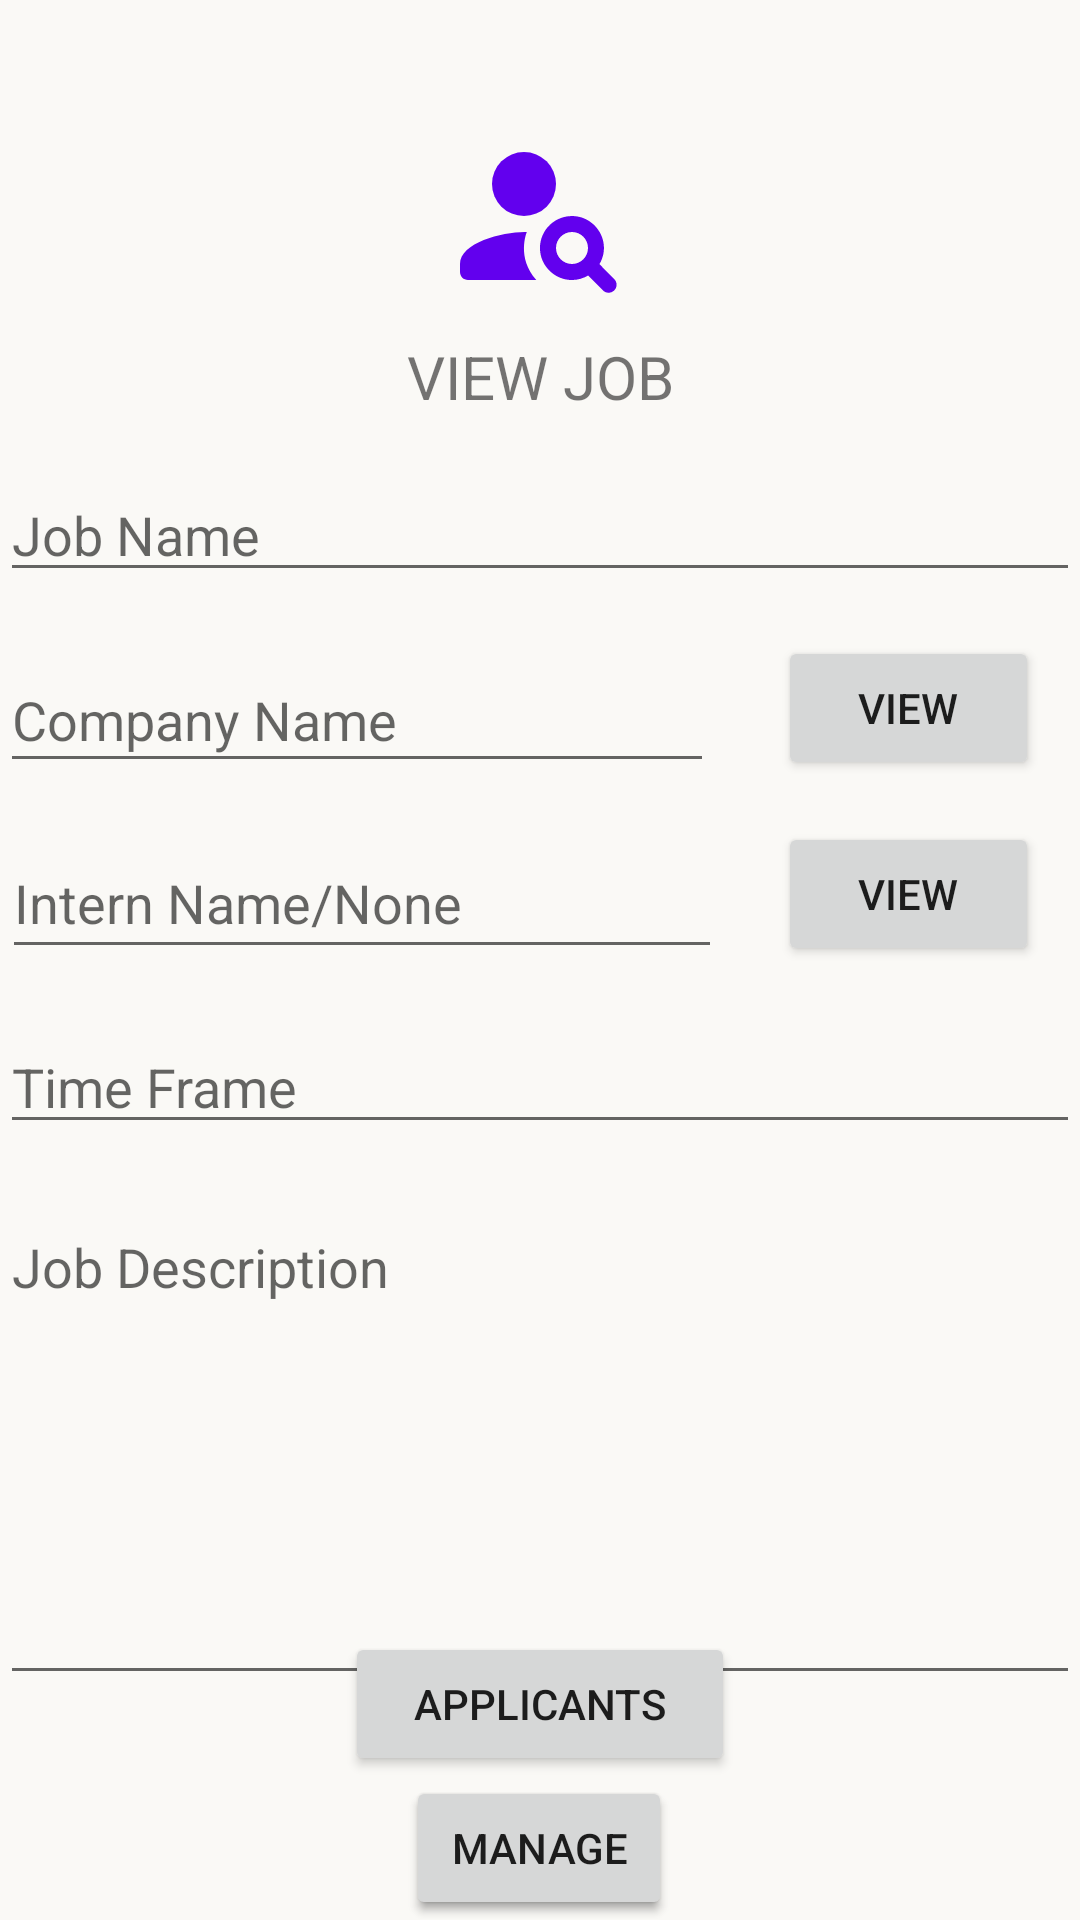

Write the Android layout XML for this screen, with the resource values it uses.
<!-- AndroidManifest.xml: application theme Theme.Smarternships -->
<!-- res/layout/view_job.xml -->
<?xml version="1.0" encoding="utf-8"?>
<androidx.constraintlayout.widget.ConstraintLayout xmlns:android="http://schemas.android.com/apk/res/android"
    xmlns:app="http://schemas.android.com/apk/res-auto"
    xmlns:tools="http://schemas.android.com/tools"
    android:id="@+id/container"
    android:layout_width="match_parent"
    android:layout_height="match_parent"
    android:paddingLeft="@dimen/activity_horizontal_margin"
    android:paddingTop="@dimen/activity_vertical_margin"
    android:paddingRight="@dimen/activity_horizontal_margin"
    android:paddingBottom="@dimen/activity_vertical_margin"
    tools:context=".ui.job.ViewJobActivity">

    <EditText
        android:id="@+id/job_name"
        android:layout_width="0dp"
        android:layout_height="wrap_content"
        android:layout_marginTop="156dp"
        android:autofillHints="@string/prompt_create_job_name"
        android:hint="@string/prompt_create_job_name"
        android:clickable="false"
        android:cursorVisible="false"
        android:focusable="false"
        android:focusableInTouchMode="false"
        app:layout_constraintEnd_toEndOf="parent"
        app:layout_constraintStart_toStartOf="parent"
        app:layout_constraintTop_toTopOf="parent" />

    <EditText
        android:id="@+id/company_name"
        android:layout_width="238dp"
        android:layout_height="45dp"
        android:layout_marginTop="216dp"
        android:autofillHints="@string/prompt_create_job_name"
        android:hint="@string/company_name"
        android:clickable="false"
        android:cursorVisible="false"
        android:focusable="false"
        android:focusableInTouchMode="false"
        app:layout_constraintEnd_toEndOf="parent"
        app:layout_constraintHorizontal_bias="0.0"
        app:layout_constraintStart_toStartOf="parent"
        app:layout_constraintTop_toTopOf="parent" />

    <Button
        android:id="@+id/view_company"
        android:layout_width="87dp"
        android:layout_height="wrap_content"
        android:layout_marginTop="212dp"
        android:text="@string/view_button"
        app:layout_constraintEnd_toEndOf="parent"
        app:layout_constraintHorizontal_bias="0.95"
        app:layout_constraintStart_toStartOf="parent"
        app:layout_constraintTop_toTopOf="parent" />

    <EditText
        android:id="@+id/intern_name"
        android:layout_width="240dp"
        android:layout_height="47dp"
        android:layout_marginTop="276dp"
        android:autofillHints="Intern Name"
        android:hint="@string/intern_namenone_hint"
        android:clickable="false"
        android:cursorVisible="false"
        android:focusable="false"
        android:focusableInTouchMode="false"
        app:layout_constraintEnd_toEndOf="parent"
        app:layout_constraintHorizontal_bias="0.005"
        app:layout_constraintStart_toStartOf="parent"
        app:layout_constraintTop_toTopOf="parent" />

    <Button
        android:id="@+id/view_intern"
        android:layout_width="87dp"
        android:layout_height="wrap_content"
        android:layout_marginTop="274dp"
        android:text="@string/view_button"
        app:layout_constraintEnd_toEndOf="parent"
        app:layout_constraintHorizontal_bias="0.95"
        app:layout_constraintStart_toStartOf="parent"
        app:layout_constraintTop_toTopOf="parent" />

    <EditText
        android:id="@+id/time_frame"
        android:layout_width="0dp"
        android:layout_height="wrap_content"
        android:layout_marginTop="340dp"
        android:autofillHints="@string/prompt_create_job_name"
        android:hint="@string/time_frame"
        android:clickable="false"
        android:cursorVisible="false"
        android:focusable="false"
        android:focusableInTouchMode="false"
        app:layout_constraintEnd_toEndOf="parent"
        app:layout_constraintHorizontal_bias="0.121"
        app:layout_constraintStart_toStartOf="parent"
        app:layout_constraintTop_toTopOf="parent" />

    <EditText
        android:id="@+id/description"
        android:layout_width="0dp"
        android:layout_height="165dp"
        android:layout_marginTop="400dp"
        android:clickable="false"
        android:cursorVisible="false"
        android:focusable="false"
        android:focusableInTouchMode="false"
        android:gravity="top|start"
        android:hint="@string/prompt_create_job_description"
        app:layout_constraintEnd_toEndOf="parent"
        app:layout_constraintStart_toStartOf="parent"
        app:layout_constraintTop_toTopOf="parent"  />

    <ImageView
        android:id="@+id/imageView2"
        android:layout_width="64dp"
        android:layout_height="64dp"
        android:layout_marginTop="40dp"
        android:contentDescription="@string/smarternship_logo_description"
        app:layout_constraintEnd_toEndOf="parent"
        app:layout_constraintStart_toStartOf="parent"
        app:layout_constraintTop_toTopOf="parent"
        app:srcCompat="@drawable/logo" />

    <TextView
        android:id="@+id/textView2"
        android:layout_width="wrap_content"
        android:layout_height="wrap_content"
        android:layout_marginTop="112dp"
        android:text="@string/view_job_title"
        android:textAllCaps="true"
        android:textSize="20sp"
        app:layout_constraintEnd_toEndOf="parent"
        app:layout_constraintHorizontal_bias="0.5"
        app:layout_constraintStart_toStartOf="parent"
        app:layout_constraintTop_toTopOf="parent" />

    <Button
        android:id="@+id/apply_button"
        android:layout_width="wrap_content"
        android:layout_height="wrap_content"
        android:text="@string/apply_string"
        app:layout_constraintBottom_toBottomOf="parent"
        app:layout_constraintEnd_toEndOf="parent"
        app:layout_constraintHorizontal_bias="0.498"
        app:layout_constraintStart_toStartOf="parent" />

    <Button
        android:id="@+id/manage_button"
        android:layout_width="wrap_content"
        android:layout_height="wrap_content"
        android:text="@string/manage_button"
        app:layout_constraintBottom_toBottomOf="parent"
        app:layout_constraintEnd_toEndOf="parent"
        app:layout_constraintStart_toStartOf="parent" />

    <Button
        android:id="@+id/view_applicants"
        android:layout_width="130dp"
        android:layout_height="wrap_content"
        android:layout_marginBottom="48dp"
        android:text="@string/applicants_button"
        app:layout_constraintBottom_toBottomOf="parent"
        app:layout_constraintEnd_toEndOf="parent"
        app:layout_constraintStart_toStartOf="parent" />

    <ProgressBar
        android:id="@+id/loading"
        android:layout_width="wrap_content"
        android:layout_height="wrap_content"
        android:layout_gravity="center"
        android:layout_marginTop="64dp"
        android:layout_marginBottom="64dp"
        android:visibility="gone"
        app:layout_constraintBottom_toBottomOf="parent"
        app:layout_constraintEnd_toEndOf="parent"
        app:layout_constraintStart_toStartOf="parent"
        app:layout_constraintTop_toTopOf="parent"
        app:layout_constraintVertical_bias="0.3" />


</androidx.constraintlayout.widget.ConstraintLayout>
<!-- resources referenced by this layout -->
<resources>
  <!-- drawable logo (drawable) -->
  <vector android:height="64dp" android:tint="@color/purple_500"
      android:viewportHeight="24" android:viewportWidth="24"
      android:width="64dp" xmlns:android="http://schemas.android.com/apk/res/android">
      <path android:fillColor="@android:color/white" android:pathData="M10,8m-4,0a4,4 0,1 1,8 0a4,4 0,1 1,-8 0"/>
      <path android:fillColor="@android:color/white" android:pathData="M10.35,14.01C7.62,13.91 2,15.27 2,18v1c0,0.55 0.45,1 1,1h8.54C9.07,17.24 10.31,14.11 10.35,14.01z"/>
      <path android:fillColor="@android:color/white" android:pathData="M19.43,18.02c0.47,-0.8 0.7,-1.77 0.48,-2.82c-0.34,-1.64 -1.72,-2.95 -3.38,-3.16c-2.63,-0.34 -4.85,1.87 -4.5,4.5c0.22,1.66 1.52,3.04 3.16,3.38c1.05,0.22 2.02,-0.01 2.82,-0.48l1.86,1.86c0.39,0.39 1.02,0.39 1.41,0l0,0c0.39,-0.39 0.39,-1.02 0,-1.41L19.43,18.02zM16,18c-1.1,0 -2,-0.9 -2,-2c0,-1.1 0.9,-2 2,-2s2,0.9 2,2C18,17.1 17.1,18 16,18z"/>
  </vector>
  <string name="applicants_button">Applicants</string>
  <string name="apply_string">Apply</string>
  <string name="company_name">Company Name</string>
  <string name="intern_namenone_hint">Intern Name/None</string>
  <string name="manage_button">Manage</string>
  <string name="prompt_create_job_description">Job Description</string>
  <string name="prompt_create_job_name">Job Name</string>
  <string name="smarternship_logo_description">Smarternship Logo</string>
  <string name="time_frame">Time Frame</string>
  <string name="view_button">View</string>
  <string name="view_job_title">View Job</string>
  <style name="Theme.Smarternships" parent="Theme.MaterialComponents.DayNight">
          
          <item name="colorPrimary">@color/purple_500</item>
          <item name="android:windowBackground">@color/off_white</item>
          <item name="colorPrimaryVariant">@color/purple_700</item>
          <item name="colorOnPrimary">@color/white</item>
          
          <item name="colorSecondary">@color/teal_200</item>
          <item name="colorSecondaryVariant">@color/teal_700</item>
          <item name="colorOnSecondary">@color/black</item>
          
          <item name="android:statusBarColor" tools:targetApi="l">@color/black</item>
          
      </style>
  <color name="purple_500">#FF6200EE</color>
  <color name="off_white">#FAF9F6</color>
  <color name="purple_700">#FF3700B3</color>
  <color name="white">#FFFFFFFF</color>
  <color name="teal_200">#FF03DAC5</color>
  <color name="teal_700">#FF018786</color>
  <color name="black">#FF000000</color>
</resources>
